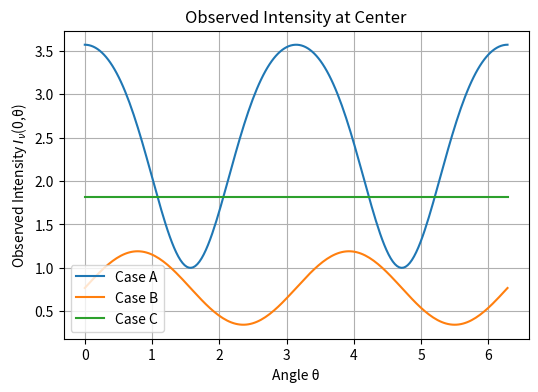
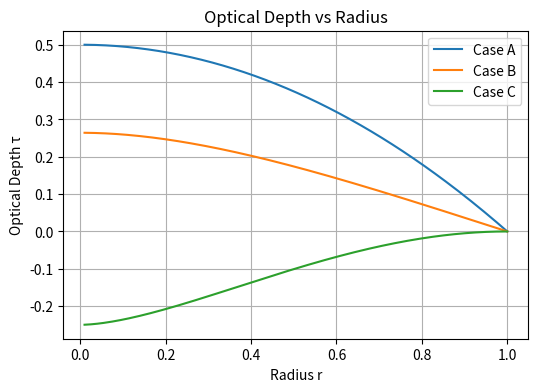
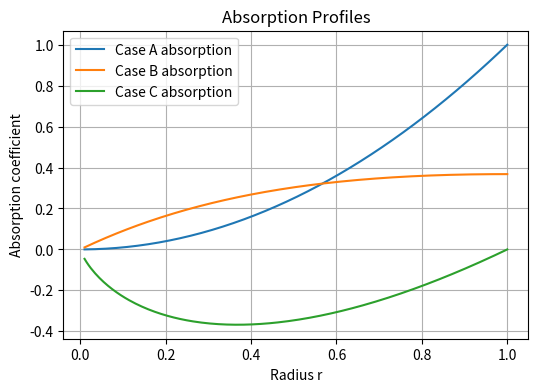

Write Python code to recreate these figures, in order.
import numpy as np
import matplotlib.pyplot as plt
from scipy.integrate import quad

# PARAMETERS
R0 = 1.0          # system radius
I0 = 1.0          # boundary intensity
j0 = 1.0          # emission constant
alpha0 = 1.0      # absorption constant

theta = np.linspace(0, 2*np.pi, 200)
r = np.linspace(0.01, R0, 200)

# CASE (a)
# j_nu = j0 cos^2(theta) / r
# alpha_nu = alpha0 r cos^2(theta)

def alpha_a(r, th):
    return alpha0 * r * np.cos(th)**2

def j_a(r, th):
    return j0 * np.cos(th)**2 / r

def tau_a(r, th):
    return alpha0 * np.cos(th)**2 * (R0**2 - r**2) / 2

def intensity_a(th):

    integral, _ = quad(
        lambda rp: j_a(rp, th) *
        np.exp(-alpha0*np.cos(th)**2*(R0**2-rp**2)/2),
        0.01, R0
    )

    return I0*np.exp(-tau_a(0, th)) + integral


I_a = [intensity_a(th) for th in theta]

# CASE (b)
# j_nu = j0 cos(theta) sin(theta)
# alpha_nu = alpha0 r exp(-r/R0)

def alpha_b(r):
    return alpha0 * r * np.exp(-r/R0)

def tau_b(r):

    return alpha0*(R0*(r+R0)*np.exp(-r/R0) - 2*R0**2*np.exp(-1))

def j_b(th):
    return j0*np.cos(th)*np.sin(th)

def intensity_b(th):

    integral, _ = quad(
        lambda rp: j_b(th)*np.exp(-tau_b(rp)),
        0.01, R0
    )

    return I0*np.exp(-tau_b(0)) + integral


I_b = [intensity_b(th) for th in theta]

# CASE (c)
# j_nu = j0 r
# alpha_nu = alpha0 r ln(r/R0)

def alpha_c(r):
    return alpha0*r*np.log(r/R0)

def tau_c(r):

    r_safe = np.maximum(r,1e-5)

    return alpha0*(-R0**2/4 - (r_safe**2/2)*np.log(r_safe/R0) + r_safe**2/4)

def intensity_c():

    integral, _ = quad(
        lambda rp: j0*rp*np.exp(-tau_c(rp)),
        0.01, R0
    )

    return I0*np.exp(-tau_c(0)) + integral


I_c = intensity_c()
I_c = np.ones_like(theta)*I_c

# PLOT 1
# Observed intensity vs angle

plt.figure(figsize=(6,4))

plt.plot(theta, I_a, label="Case A")
plt.plot(theta, I_b, label="Case B")
plt.plot(theta, I_c, label="Case C")

plt.xlabel("Angle θ")
plt.ylabel(r"Observed Intensity $I_ν$(0,θ)")
plt.title("Observed Intensity at Center")

plt.legend()
plt.grid()

plt.show()

# PLOT 2
# Optical depth vs radius

tauA = alpha0*(R0**2 - r**2)/2
tauB = tau_b(r)
tauC = tau_c(r)

plt.figure(figsize=(6,4))

plt.plot(r, tauA, label="Case A")
plt.plot(r, tauB, label="Case B")
plt.plot(r, tauC, label="Case C")

plt.xlabel("Radius r")
plt.ylabel("Optical Depth τ")
plt.title("Optical Depth vs Radius")

plt.legend()
plt.grid()

plt.show()

# PLOT 3
# Emission and absorption profiles

plt.figure(figsize=(6,4))

plt.plot(r, alpha0*r**2, label="Case A absorption")
plt.plot(r, alpha0*r*np.exp(-r/R0), label="Case B absorption")
plt.plot(r, alpha0*r*np.log(r/R0), label="Case C absorption")

plt.xlabel("Radius r")
plt.ylabel("Absorption coefficient")
plt.title("Absorption Profiles")

plt.legend()
plt.grid()

plt.show()
